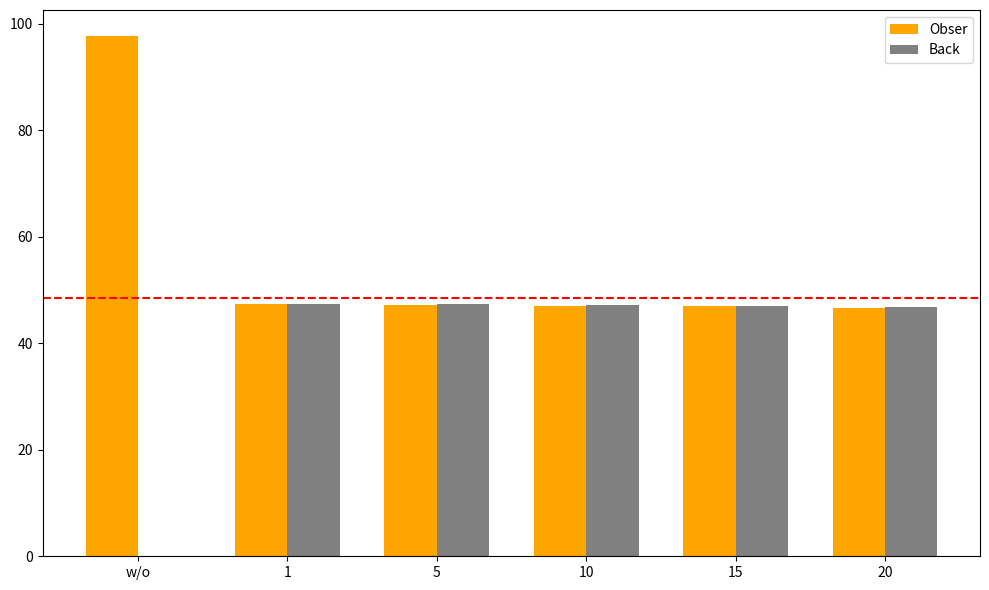

The matplotlib source for this figure:
import matplotlib.pyplot as plt
import numpy as np

# 数据准备
env_values = ["w/o", 1, 5, 10, 15, 20]
# bw_app_obser = [97.66, 49.11, 16.33, 8.93, 6.10, 4.66]
# bw_app_back = [0, 49.11, 81.66, 89.31, 91.53, 93.56]

# bw_app_obser = [97.66, 49.11, 16.33, 8.93, 4.66]
# bw_app_back = [0, 49.11, 81.66, 89.31, 93.56]

bw_app_obser = [97.66, 47.44, 47.23, 47.02, 46.89, 46.53]
bw_app_back = [0, 47.44, 47.31, 47.19, 47.01, 46.84]

# bw_app_obser = [13.61, 13.11, 11.45, 11.32, 11.61]
# bw_app_back = [0, 13.22, 45.45, 44.75, 43.96]

# 设置柱状图参数
bar_width = 0.35  # 柱状图宽度
index = np.arange(len(env_values))  # x轴位置

# 创建图形
plt.figure(figsize=(10, 6))

# 绘制柱状图
bar1 = plt.bar(index - bar_width/2, bw_app_obser, bar_width, 
               color='orange', label='Obser')
bar2 = plt.bar(index + bar_width/2, bw_app_back, bar_width, 
               color='gray', label='Back')

# 添加标签和标题
# plt.xlabel('env', fontsize=12)
# plt.ylabel('Value', fontsize=12)
# plt.title('Comparison of BW_APP Obser and Back by env', fontsize=14)
plt.xticks(index, env_values)  # 设置x轴刻度标签为env值
plt.legend()

# # 在48.5的位置画一根红色虚线
# plt.axhline(y=48.5, color='red', linestyle='--')

plt.axhline(y=48.5, color='red', linestyle='--')

# 调整布局
plt.tight_layout()

# 保存为PNG文件
plt.savefig('qp_anomaly.png', dpi=300, bbox_inches='tight')
print("图表已保存为 data_qp_comparison.png")

# 显示图形
plt.show()